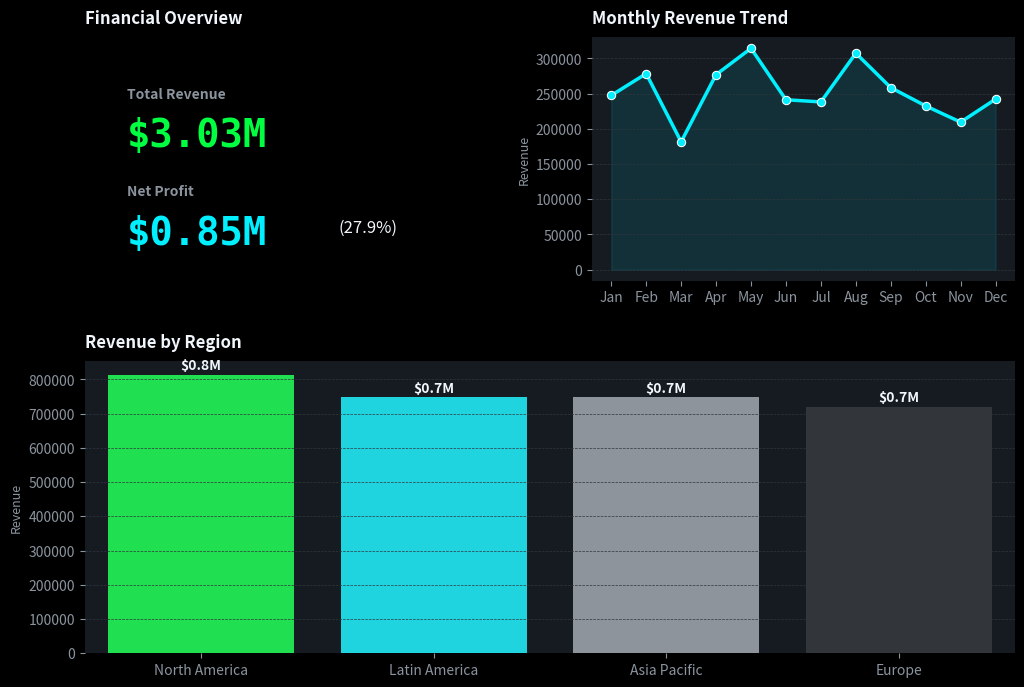

This chart was generated by the following Python code:
import matplotlib.pyplot as plt
import pandas as pd
import seaborn as sns
import numpy as np
from matplotlib.gridspec import GridSpec

# --- MOCK DATA GENERATION (For Local Testing Only) ---
# In Power BI, 'dataset' is automatically provided.
if 'dataset' not in locals():
    np.random.seed(42)
    dates = pd.date_range(start='2024-01-01', end='2024-12-31', freq='D')
    regions = ['North America', 'Europe', 'Asia Pacific', 'Latin America']

    data = {
        'Date': np.random.choice(dates, 1000),
        'Revenue': np.random.uniform(1000, 5000, 1000),
        'Profit': np.random.uniform(200, 1500, 1000),
        'Region': np.random.choice(regions, 1000)
    }
    dataset = pd.DataFrame(data)

# --- CONFIGURATION & STYLING ---
# Colors extracted from the provided JSX
BG_COLOR = '#0A0E14'
TEXT_COLOR = '#F0F6FC'
ACCENT_GREEN = '#00FF41'
ACCENT_CYAN = '#00F0FF'
ACCENT_RED = '#FF003C'
GRID_COLOR = '#30363D'
CARD_BG = '#161B22'

# Set global style
plt.style.use('dark_background')
plt.rcParams['font.family'] = 'sans-serif'
plt.rcParams['text.color'] = TEXT_COLOR
plt.rcParams['axes.labelcolor'] = '#8B949E'
plt.rcParams['xtick.color'] = '#8B949E'
plt.rcParams['ytick.color'] = '#8B949E'
plt.rcParams['axes.edgecolor'] = GRID_COLOR

# --- DATA PROCESSING ---
# Ensure Date is datetime
dataset['Date'] = pd.to_datetime(dataset['Date'])

# 1. KPI Calculations
total_revenue = dataset['Revenue'].sum()
net_profit = dataset['Profit'].sum()
profit_margin = (net_profit / total_revenue) * 100

# 2. Monthly Trend Data
monthly_trend = dataset.set_index('Date').resample('ME')['Revenue'].sum().reset_index()
monthly_trend['Month'] = monthly_trend['Date'].dt.strftime('%b')

# 3. Revenue by Region Data
region_revenue = dataset.groupby('Region')['Revenue'].sum().sort_values(ascending=False).reset_index()

# --- PLOTTING ---
fig = plt.figure(figsize=(12, 8), facecolor=BG_COLOR)
gs = GridSpec(2, 2, height_ratios=[1, 1.2], hspace=0.3, wspace=0.2)

# Subplot 1: KPI Cards (Top Left)
ax_kpi = fig.add_subplot(gs[0, 0])
ax_kpi.set_facecolor(CARD_BG)
ax_kpi.axis('off')

# Draw "Cards" visually
ax_kpi.text(0.1, 0.75, "Total Revenue", fontsize=10, color='#8B949E', fontweight='bold', ha='left')
ax_kpi.text(0.1, 0.55, f"${total_revenue/1e6:.2f}M", fontsize=28, color=ACCENT_GREEN, fontweight='bold', fontfamily='monospace', ha='left')

ax_kpi.text(0.1, 0.35, "Net Profit", fontsize=10, color='#8B949E', fontweight='bold', ha='left')
ax_kpi.text(0.1, 0.15, f"${net_profit/1e6:.2f}M", fontsize=28, color=ACCENT_CYAN, fontweight='bold', fontfamily='monospace', ha='left')
ax_kpi.text(0.6, 0.20, f"({profit_margin:.1f}%)", fontsize=12, color=TEXT_COLOR, ha='left')

ax_kpi.set_title("Financial Overview", loc='left', color=TEXT_COLOR, fontsize=12, pad=10, fontweight='bold')


# Subplot 2: Monthly Revenue Trend (Top Right)
ax_trend = fig.add_subplot(gs[0, 1])
ax_trend.set_facecolor(CARD_BG)

# Plot Line
sns.lineplot(data=monthly_trend, x='Month', y='Revenue', ax=ax_trend, color=ACCENT_CYAN, linewidth=2.5, marker='o')
ax_trend.fill_between(range(len(monthly_trend)), monthly_trend['Revenue'], alpha=0.1, color=ACCENT_CYAN)

ax_trend.set_title("Monthly Revenue Trend", loc='left', color=TEXT_COLOR, fontsize=12, pad=10, fontweight='bold')
ax_trend.set_xlabel("")
ax_trend.set_ylabel("Revenue", fontsize=9)
ax_trend.grid(color=GRID_COLOR, linestyle='--', linewidth=0.5, axis='y')
ax_trend.spines['top'].set_visible(False)
ax_trend.spines['right'].set_visible(False)
ax_trend.spines['bottom'].set_visible(False)
ax_trend.spines['left'].set_visible(False)

# Subplot 3: Revenue by Region (Bottom)
ax_region = fig.add_subplot(gs[1, :])
ax_region.set_facecolor(CARD_BG)

# Plot Bar
bars = sns.barplot(data=region_revenue, x='Region', y='Revenue', hue='Region', legend=False, ax=ax_region, palette=[ACCENT_GREEN, ACCENT_CYAN, '#8B949E', '#30363D'])

# Add Value Labels
for i, v in enumerate(region_revenue['Revenue']):
    ax_region.text(i, v + (v*0.02), f"${v/1e6:.1f}M", color=TEXT_COLOR, ha='center', fontweight='bold')

ax_region.set_title("Revenue by Region", loc='left', color=TEXT_COLOR, fontsize=12, pad=10, fontweight='bold')
ax_region.set_xlabel("")
ax_region.set_ylabel("Revenue", fontsize=9)
ax_region.grid(color=GRID_COLOR, linestyle='--', linewidth=0.5, axis='y')
ax_region.spines['top'].set_visible(False)
ax_region.spines['right'].set_visible(False)
ax_region.spines['bottom'].set_visible(False)
ax_region.spines['left'].set_visible(False)

# Final Layout Adjustments
plt.tight_layout()

# Save locally for verification (Power BI would render 'plt.show()')
plt.savefig('cfo_dashboard.png', dpi=100, bbox_inches='tight')
print("Dashboard generated successfully.")
